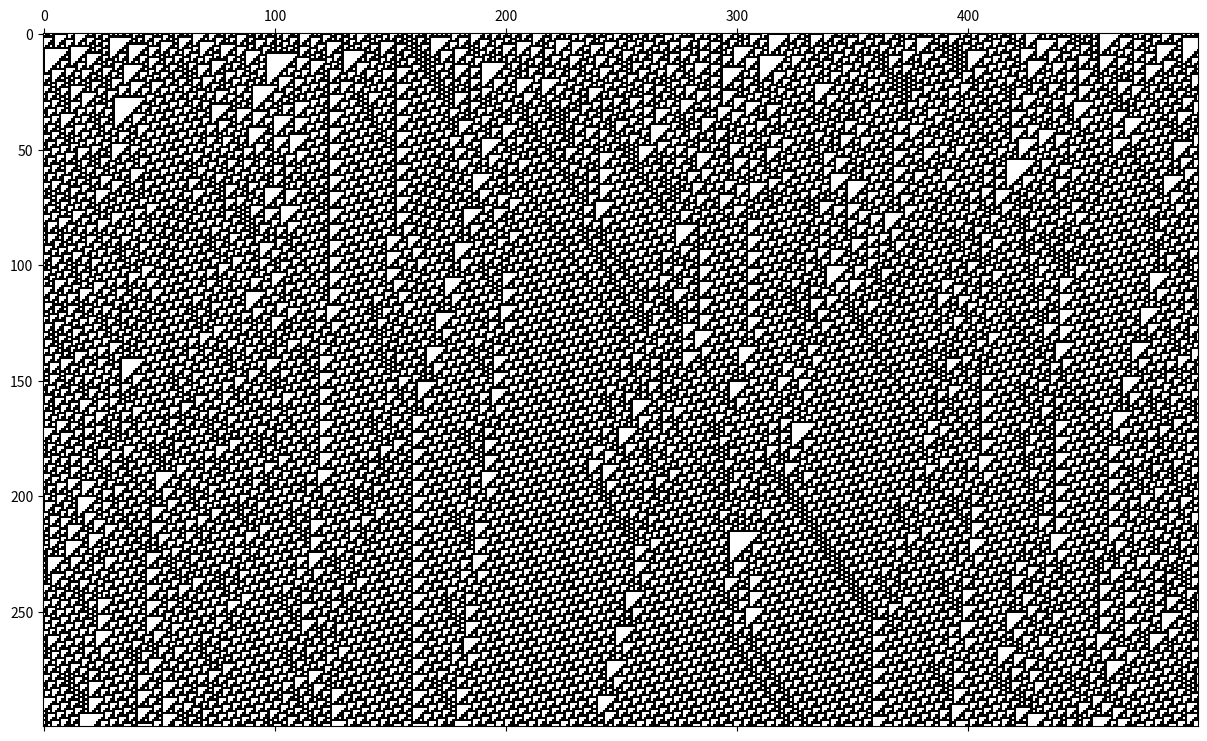

Python code for this plot:
import numpy as np
import matplotlib.pyplot as plt


def rule_index(triplet):
    L, C, R = triplet  # triplet = (1,0,0) or (1,1,1) binary representation of a cell
    index = 7 - (4*L + 2*C + R)  #
    return int(index)



def next_gen(initial, n_generations, rule_number):
    rule_string = np.binary_repr(rule_number, 8)  # rule in binary format
    rule = np.array([int(bit) for bit in rule_string])  # make the rule in array format

    m_cells = len(initial)
    nextgen = np.zeros((n_generations, m_cells))  # generate a new generations with m_cells( length of initial state)
    nextgen[0, :] = initial  # replace first generated generation with initial generation
    # print(rule)
    for gen in range(1, n_generations):  # updating the generations according to rules number
        all_triplets = np.stack(
            [
                np.roll(nextgen[gen - 1, :], 1),
                nextgen[gen - 1, :],
                np.roll(nextgen[gen - 1, :], -1),
            ]
        )
        nextgen[gen, :] = rule[np.apply_along_axis(rule_index, 0, all_triplets)]
        # print(nextgen[gen])
        # modifying according to the utility function created the first generation and the given triplet
    return nextgen


plt.rcParams['image.cmap'] = 'binary'
rng = np.random.RandomState(0)
rng = rng.randint(0, 2, 500)
rng[-1] = 1
data = next_gen(rng, 300, 110)

fig, ax = plt.subplots(figsize=(16,9))
ax.matshow(data)

plt.show()